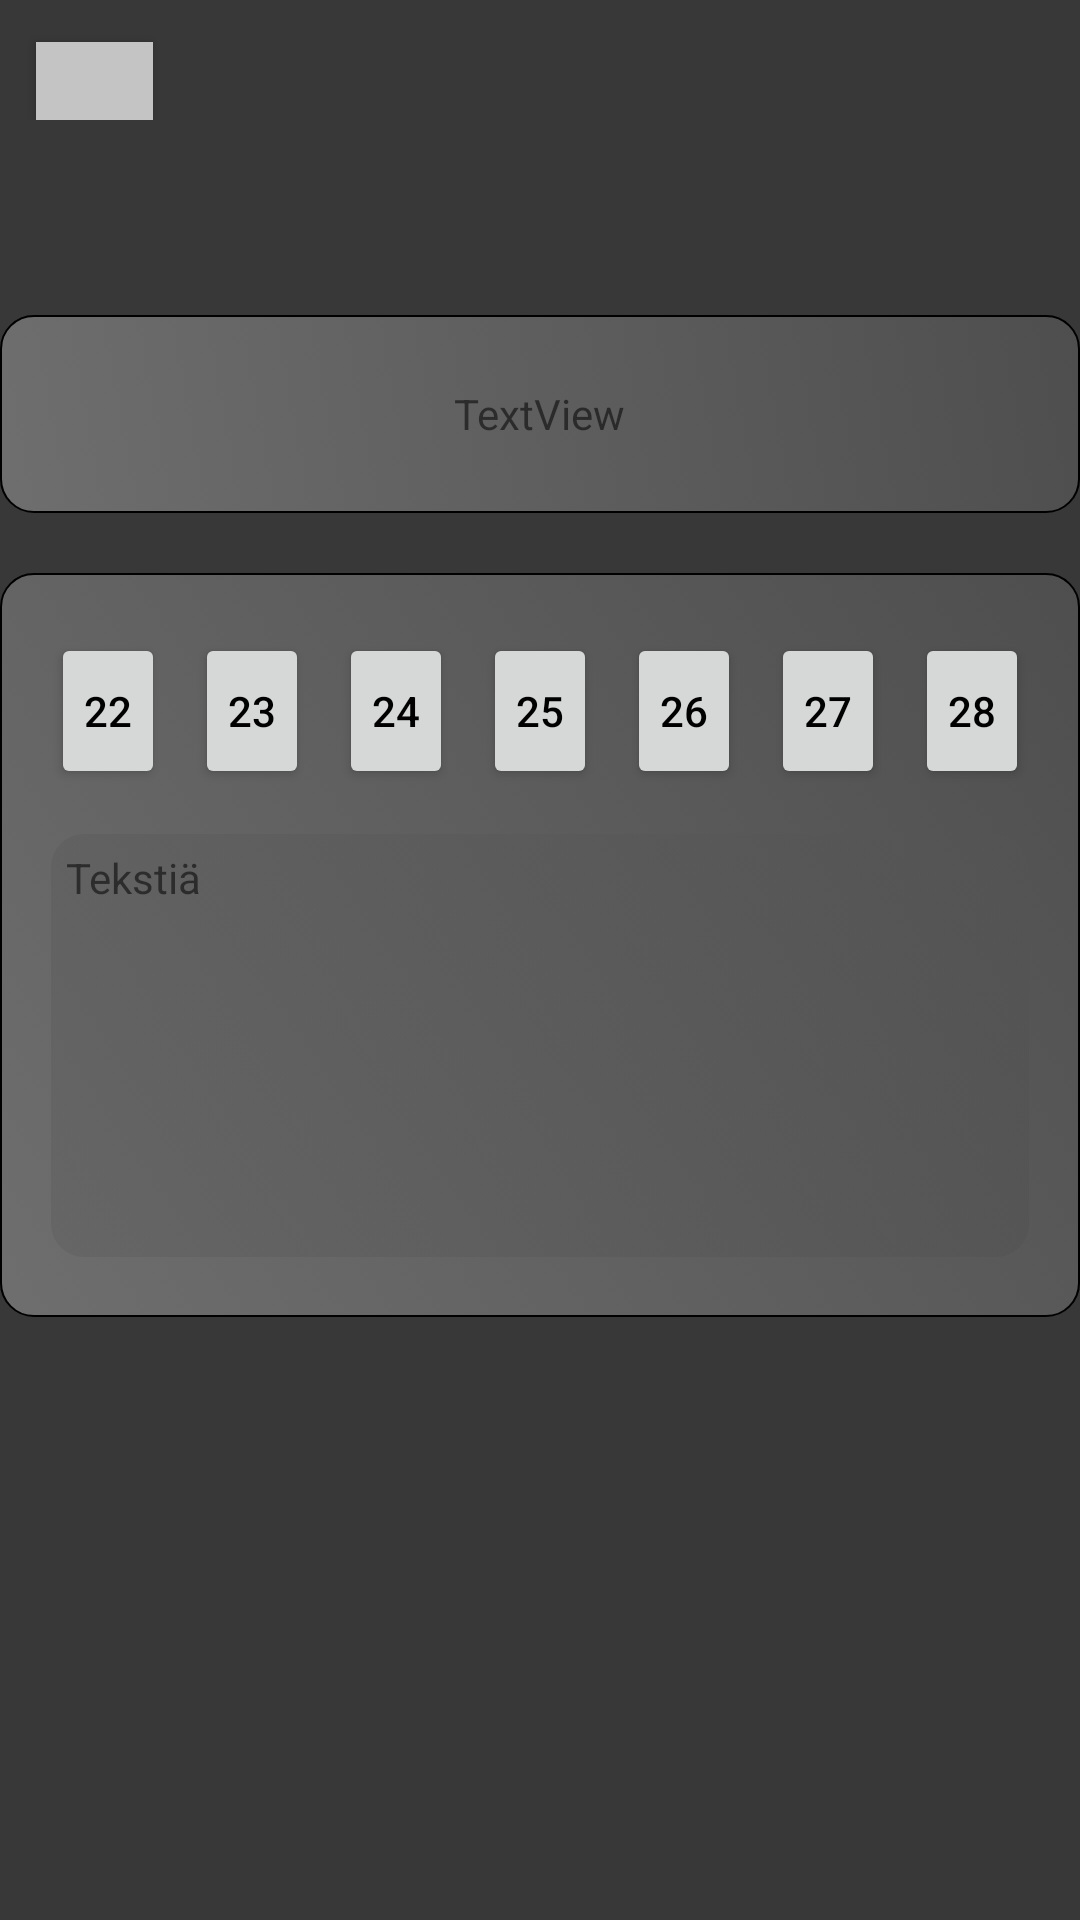

Here is an Android app screen rendered from its layout file. Give the layout XML and the strings, colors and styles it references.
<!-- AndroidManifest.xml: application theme Theme.WellnesChecker -->
<!-- res/layout/linear_layout.xml -->
<?xml version="1.0" encoding="utf-8"?>
<LinearLayout xmlns:android="http://schemas.android.com/apk/res/android"
    xmlns:app="http://schemas.android.com/apk/res-auto"
    xmlns:tools="http://schemas.android.com/tools"
    android:layout_width="match_parent"
    android:layout_height="match_parent"
    android:background="#383838"
    android:orientation="vertical">

    <androidx.constraintlayout.widget.ConstraintLayout
        android:layout_width="match_parent"
        android:layout_height="wrap_content">

        <Button
            android:id="@+id/button_Menu"
            android:layout_width="39dp"
            android:layout_height="26dp"
            android:layout_marginStart="12dp"
            android:layout_marginTop="14dp"
            android:background="#C4C4C4"
            android:foregroundTint="#FFFFFF"
            app:layout_constraintStart_toStartOf="parent"
            app:layout_constraintTop_toTopOf="parent" />

    </androidx.constraintlayout.widget.ConstraintLayout>

    <LinearLayout
        android:layout_width="match_parent"
        android:layout_height="66dp"
        android:layout_marginTop="65dp"
        android:background="@drawable/basic_container"
        android:gravity="center"
        android:orientation="horizontal">

        <TextView
            android:id="@+id/text_Weather"
            android:layout_width="wrap_content"
            android:layout_height="wrap_content"
            android:text="TextView" />
    </LinearLayout>

    <LinearLayout
        android:layout_width="match_parent"
        android:layout_height="wrap_content"
        android:layout_marginTop="20dp"
        android:background="@drawable/basic_container"
        android:gravity="center"
        android:orientation="vertical"
        android:paddingTop="20dp"
        android:paddingBottom="20dp">

        <LinearLayout
            android:layout_width="match_parent"
            android:layout_height="wrap_content"
            android:gravity="center_horizontal"
            android:orientation="horizontal">

            <Button
                android:id="@+id/button_Day1"
                android:layout_width="38dp"
                android:layout_height="52dp"
                android:gravity="center"
                android:paddingLeft="0dp"
                android:paddingTop="0dp"
                android:paddingRight="0dp"
                android:paddingBottom="0dp"
                android:text="22"
                android:textColor="#000000"
                app:layout_constraintStart_toStartOf="parent"
                app:strokeColor="#000000"
                app:strokeWidth="1dp"
                tools:layout_editor_absoluteY="211dp" />

            <Button
                android:id="@+id/button_Day2"
                android:layout_width="38dp"
                android:layout_height="52dp"
                android:layout_marginLeft="10dp"
                android:paddingLeft="0dp"
                android:paddingTop="0dp"
                android:paddingRight="0dp"
                android:paddingBottom="0dp"
                android:text="23"
                android:textColor="#000000"
                app:layout_constraintStart_toStartOf="parent"
                app:strokeColor="#000000"
                app:strokeWidth="1dp"
                tools:layout_editor_absoluteY="211dp" />

            <Button
                android:id="@+id/button_Day3"
                android:layout_width="38dp"
                android:layout_height="52dp"
                android:layout_marginLeft="10dp"
                android:paddingLeft="0dp"
                android:paddingTop="0dp"
                android:paddingRight="0dp"
                android:paddingBottom="0dp"
                android:text="24"
                android:textColor="#000000"
                app:layout_constraintStart_toStartOf="parent"
                app:strokeColor="#000000"
                app:strokeWidth="1dp"
                tools:layout_editor_absoluteY="211dp" />

            <Button
                android:id="@+id/button_Day4"
                android:layout_width="38dp"
                android:layout_height="52dp"
                android:layout_marginLeft="10dp"
                android:paddingLeft="0dp"
                android:paddingTop="0dp"
                android:paddingRight="0dp"
                android:paddingBottom="0dp"
                android:text="25"
                android:textColor="#000000"
                app:layout_constraintStart_toStartOf="parent"
                app:strokeColor="#000000"
                app:strokeWidth="1dp"
                tools:layout_editor_absoluteY="211dp" />

            <Button
                android:id="@+id/button_Day5"
                android:layout_width="38dp"
                android:layout_height="52dp"
                android:layout_marginLeft="10dp"
                android:paddingLeft="0dp"
                android:paddingTop="0dp"
                android:paddingRight="0dp"
                android:paddingBottom="0dp"
                android:text="26"
                android:textColor="#000000"
                app:layout_constraintStart_toStartOf="parent"
                app:strokeColor="#000000"
                app:strokeWidth="1dp"
                tools:layout_editor_absoluteY="211dp" />

            <Button
                android:id="@+id/button_Day6"
                android:layout_width="38dp"
                android:layout_height="52dp"
                android:layout_marginLeft="10dp"
                android:paddingLeft="0dp"
                android:paddingTop="0dp"
                android:paddingRight="0dp"
                android:paddingBottom="0dp"
                android:text="27"
                android:textColor="#000000"
                app:layout_constraintStart_toStartOf="parent"
                app:strokeColor="#000000"
                app:strokeWidth="1dp"
                tools:layout_editor_absoluteY="211dp" />

            <Button
                android:id="@+id/button_Day7"
                android:layout_width="38dp"
                android:layout_height="52dp"
                android:layout_marginLeft="10dp"
                android:paddingLeft="0dp"
                android:paddingTop="0dp"
                android:paddingRight="0dp"
                android:paddingBottom="0dp"
                android:text="28"
                android:textColor="#000000"
                app:layout_constraintStart_toStartOf="parent"
                app:strokeColor="#000000"
                app:strokeWidth="1dp"
                tools:layout_editor_absoluteY="211dp" />

        </LinearLayout>

        <TextView
            android:id="@+id/text_DayInfoHeader"
            android:layout_width="326dp"
            android:layout_height="141dp"
            android:layout_marginTop="15dp"
            android:layout_weight="1"
            android:background="@drawable/inner_container"
            android:paddingLeft="5dp"
            android:paddingTop="5dp"
            android:text="Tekstiä" />
    </LinearLayout>

</LinearLayout>
<!-- resources referenced by this layout -->
<resources>
  <!-- drawable basic_container (drawable) -->
  <?xml version="1.0" encoding="utf-8"?>
  <selector xmlns:android="http://schemas.android.com/apk/res/android">
      <item>
          <shape android:shape="rectangle">
              
              <stroke android:width="0.5dp"/>
              <gradient
                  android:startColor="#4DECECEC"
                  android:endColor="#26CCCCCC"
                  android:angle="45"
                  />
              <corners android:radius="11dp"/>
          </shape>
      </item>
  
  </selector>
  <!-- drawable inner_container (drawable) -->
  <?xml version="1.0" encoding="utf-8"?>
  <selector xmlns:android="http://schemas.android.com/apk/res/android">
      <item>
          <shape android:shape="rectangle">
              
              <gradient
                  android:startColor="#4D555555"
                  android:endColor="#28434343"
                  android:angle="-45"
                  />
              <corners android:radius="11dp"/>
          </shape>
      </item>
  
  </selector>
  <style name="Theme.WellnesChecker" parent="Theme.MaterialComponents.DayNight.NoActionBar">
          
          <item name="colorPrimary">@color/button_color</item>
          <item name="colorPrimaryVariant">@color/purple_700</item>
          <item name="colorOnPrimary">@color/white</item>
          
          <item name="colorSecondary">@color/teal_200</item>
          <item name="colorSecondaryVariant">@color/teal_700</item>
          <item name="colorOnSecondary">@color/black</item>
          
          <item name="android:statusBarColor" tools:targetApi="l">?attr/colorPrimaryVariant</item>
          
      </style>
  <color name="button_color">#D5B7B4</color>
  <color name="purple_700">#FF3700B3</color>
  <color name="white">#FFFFFFFF</color>
  <color name="teal_200">#FFC7C3</color>
  <color name="teal_700">#FF018786</color>
  <color name="black">#FF000000</color>
</resources>
